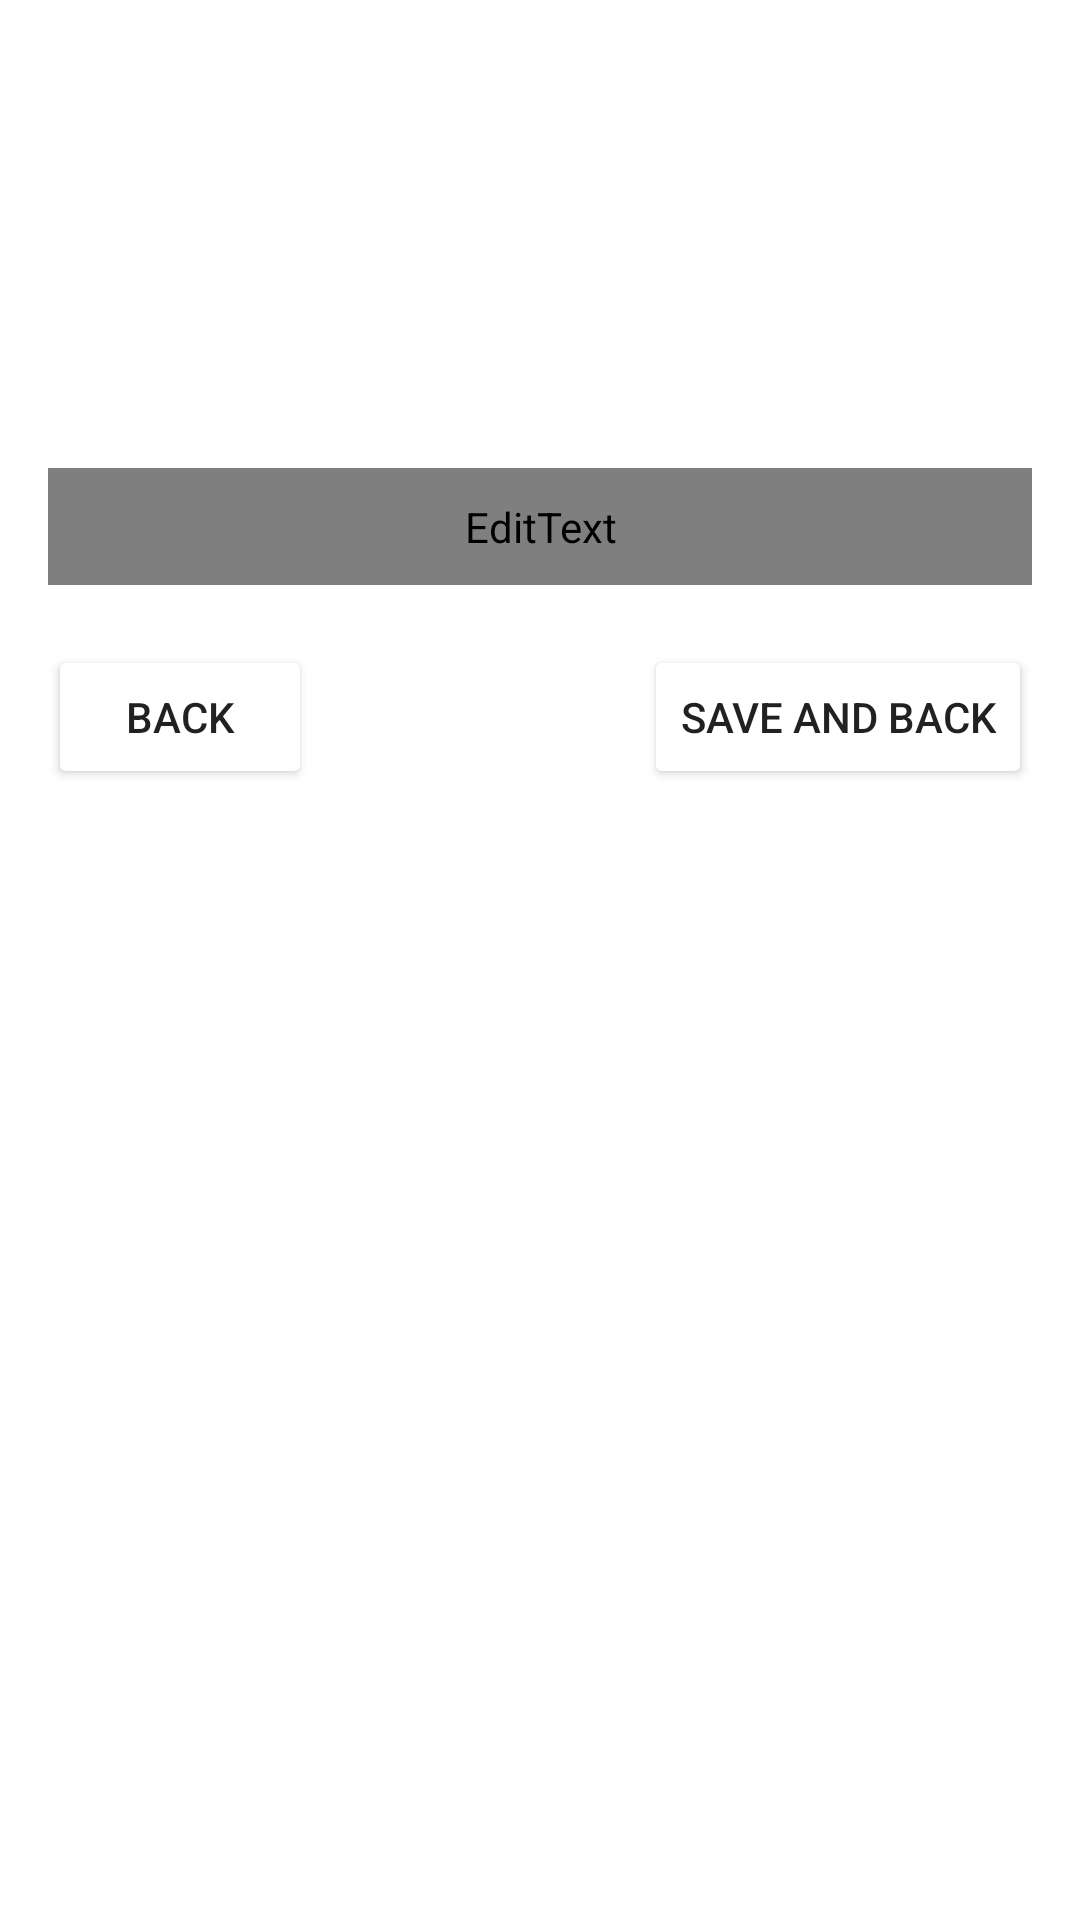

Write the Android layout XML for this screen, with the resource values it uses.
<!-- AndroidManifest.xml: activity theme Theme.MaterialComponents.Light.DarkActionBar -->
<!-- res/layout/activity_profile.xml -->
<?xml version="1.0" encoding="utf-8"?>
<RelativeLayout xmlns:android="http://schemas.android.com/apk/res/android"
    xmlns:tools="http://schemas.android.com/tools"
    android:layout_width="match_parent"
    android:layout_height="match_parent"
    android:padding="16dp"
    android:background="?attr/mainBackgroundColor">

    
    <ImageView
        android:id="@+id/profile_image"
        android:layout_width="100dp"
        android:layout_height="100dp"
        android:src="@drawable/donut_icon_1"
        android:scaleType="centerCrop"
        android:layout_centerHorizontal="true"
        android:layout_marginTop="20dp"/>

    <EditText
        android:id="@+id/my_name"
        android:layout_width="match_parent"
        android:layout_height="wrap_content"
        android:text=""
        android:textColor="?android:textColor"
        android:layout_above="@id/profile_image"
        android:layout_marginTop="0dp"
        android:padding="10dp"
    />
    
    <EditText
        android:id="@+id/edit_name"
        android:layout_width="match_parent"
        android:layout_height="wrap_content"
        android:hint="Change your name here"
        android:textColor="?android:textColor"
        android:layout_below="@id/profile_image"
        android:layout_marginTop="20dp"
        android:padding="10dp"/>

    
    <Button
        android:id="@+id/btn_back"
        android:layout_width="wrap_content"
        android:layout_height="wrap_content"
        android:backgroundTint="?attr/buttonColor"
        android:text="Back"
        android:layout_below="@id/edit_name"
        android:layout_alignParentLeft="true"
        android:layout_marginTop="20dp"/>

    
    <Button
        android:id="@+id/btn_save"
        android:layout_width="wrap_content"
        android:layout_height="wrap_content"
        android:backgroundTint="?attr/buttonColor"
        android:text="Save and back"
        android:layout_below="@id/edit_name"
        android:layout_alignParentRight="true"
        android:layout_marginTop="20dp"/>

</RelativeLayout>
<!-- resources referenced by this layout -->
<resources>

</resources>
